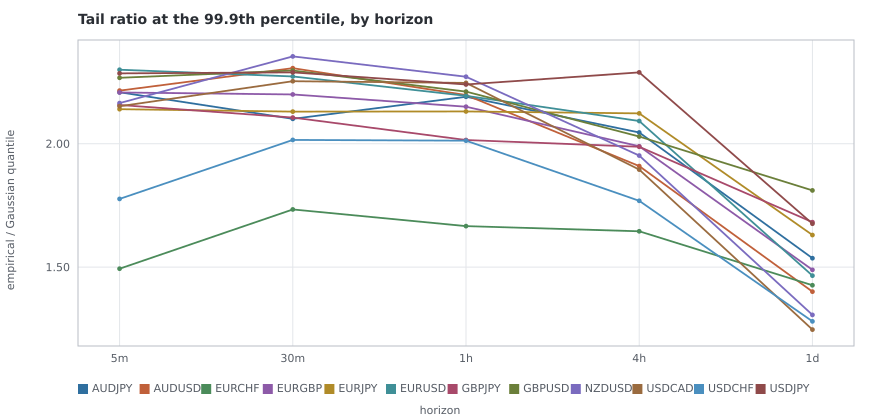

The table this chart was drawn from, first rows:
pair, horizon, tail_ratio_p999
AUDJPY, 5m, 2.208
AUDJPY, 30m, 2.101
AUDJPY, 1h, 2.19
AUDJPY, 4h, 2.046
AUDJPY, 1d, 1.536
AUDUSD, 5m, 2.215
AUDUSD, 30m, 2.306
AUDUSD, 1h, 2.197
AUDUSD, 4h, 1.909
AUDUSD, 1d, 1.401
EURCHF, 5m, 1.494
EURCHF, 30m, 1.734
EURCHF, 1h, 1.666
EURCHF, 4h, 1.645
EURCHF, 1d, 1.427
EURGBP, 5m, 2.208
EURGBP, 30m, 2.2
EURGBP, 1h, 2.15
EURGBP, 4h, 1.99
EURGBP, 1d, 1.489
EURJPY, 5m, 2.14
EURJPY, 30m, 2.13
EURJPY, 1h, 2.131
EURJPY, 4h, 2.123
EURJPY, 1d, 1.63
EURUSD, 5m, 2.3
EURUSD, 30m, 2.273
EURUSD, 1h, 2.194
EURUSD, 4h, 2.092
EURUSD, 1d, 1.465
GBPJPY, 5m, 2.157
GBPJPY, 30m, 2.106
GBPJPY, 1h, 2.015
GBPJPY, 4h, 1.988
GBPJPY, 1d, 1.682
GBPUSD, 5m, 2.267
GBPUSD, 30m, 2.297
GBPUSD, 1h, 2.211
GBPUSD, 4h, 2.029
GBPUSD, 1d, 1.811
NZDUSD, 5m, 2.165
NZDUSD, 30m, 2.354
NZDUSD, 1h, 2.272
NZDUSD, 4h, 1.952
NZDUSD, 1d, 1.306
USDCAD, 5m, 2.152
USDCAD, 30m, 2.253
USDCAD, 1h, 2.247
USDCAD, 4h, 1.895
USDCAD, 1d, 1.247
USDCHF, 5m, 1.776
USDCHF, 30m, 2.015
USDCHF, 1h, 2.012
USDCHF, 4h, 1.769
USDCHF, 1d, 1.28
USDJPY, 5m, 2.285
USDJPY, 30m, 2.289
USDJPY, 1h, 2.24
USDJPY, 4h, 2.289
USDJPY, 1d, 1.676
